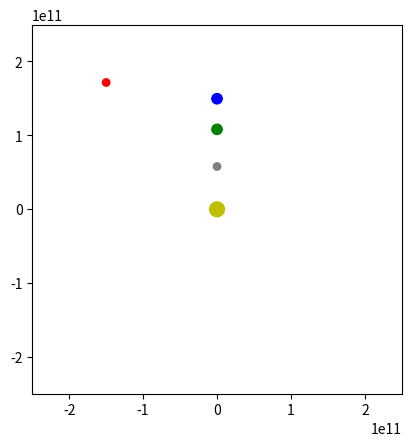

Python code for this plot:
"""Final code for Compsim project with no satellite
[redacted]
"""




""" changed the velocity and position methods to Beeman
stores the past two acceleration values in ahist[0,1,2,3]
added potential energy calculator and total energy calculator
added a function to graph the total energy over time
added a function to order self.bodies by mass
(added a satellite in a seperate function
added a function to print the time when the satellite comes within a given radius of mars
modified mars' (and satellite's) position to make the satellite come close to it
gives initial velocity of satellite relative to Earth)

No satellite (code is there, just nulled), energy graphs and periods are printed
"""

import math
import numpy as np
import matplotlib.pyplot as plt
from matplotlib.animation import FuncAnimation

G = 6.673E-11


class Body(object):
    
    
    def __init__(self,position,velocity,radius,colour,mass,name,calcinit,period):
        
        # Constructor method to create instance variables for each body.
        
        self.position = position
        self.velocity = velocity
        self.radius = radius
        self.colour = colour
        self.mass = mass
        self.name = name
        self.calcinit = calcinit
        self.period = period
        self.ahist = [0,0,0,0]
        
    def v_init(self,bodies):
        
        # Using v = sqrt(GM/r) finds the orbital velocity.  This
        # is then split into components in the second code block so that the
        # direction of motion is always perpendicular to the orbital radius.
        
        r = (self.position[0])**2 + (self.position[1])**2
        r = math.sqrt(r)
        v = math.sqrt(G*bodies[0].mass/r)
        
        if self.position[0] == 0:
            self.position[0] = 1    
        d = (self.position[1]/self.position[0])
        self.velocity[1] = math.sqrt((v**2) / (1 + d**2))
        self.velocity[0] = - d * self.velocity[1]
        
    def calc_a(self,bodies,body_index):
        
        # This function is called on each body in turn.  The acceleration of
        # this body due to each other body is then calculated and added to
        # a total. This is returned and passed to calc_v.
        
        acceleration = [0,0]
        target = bodies[body_index]
        for index, otherbod in enumerate(bodies):
            if index != body_index:
                r = (target.position[0]-otherbod.position[0])**2 + (target.position[1]-otherbod.position[1])**2
                r = math.sqrt(r)
                force = G * otherbod.mass / r**3
                acceleration[0] += force * (otherbod.position[0] - target.position[0])
                acceleration[1] += force * (otherbod.position[1] - target.position[1])
        return acceleration

    def calc_v(self,bodies,dt):
        
        # Calls calc_a on each body in turn and finds the new velocity of each
        # body based on its output.  Stores the previous acceleration values
        # in body.ahist so they can be used by Beeman algo.
        
        for a,body in enumerate(bodies):
            acceleration = self.calc_a(bodies,a) 
            body.ahist.append(acceleration[0])
            body.ahist.append(acceleration[1])
            body.velocity[0] += 1/6 * ((2 * body.ahist[4]) + (5 * body.ahist[2]) - (body.ahist[0])) * dt   
            body.velocity[1] += 1/6 * ((2 * body.ahist[5]) + (5 * body.ahist[3]) - (body.ahist[1])) * dt
    def calc_p(self,bodies,dt):
        
        # For every body in the simulation, its position is updated using the
        # Beeman algo and previous acceleration values stored in ahist (which
        # is a six-element list).  After the calculations are done, the first
        # two elements of the list are deleted corresponding with the oldest
        # values of acceleration.
        
        for num,body in enumerate(bodies):
            body.position[0] += (body.velocity[0] * dt) + 1/6 * (4 * body.ahist[2] - body.ahist[0]) * (dt)**2
            body.position[1] += (body.velocity[1] * dt) + 1/6 * (4 * body.ahist[3] - body.ahist[1]) * (dt)**2
            del body.ahist[0:2]
                
    def step(self,bodies,dt):
        
        # Called by animate to perform a single step of size dt.
        
        self.calc_v(bodies,dt)
        self.calc_p(bodies,dt)
        
    def kinetic(self,bodies):
        
        # Finds the total kinetic energy of the system by
        # adding up the contribution from each body using 1/2 mv**2.
        
        K = 0
        for a,body in enumerate(bodies):
            body = bodies[a]
            vsq = body.velocity[0]**2 + body.velocity[1]**2
            K += 0.5 * body.mass * vsq
        return K
    
    def potential(self,bodies):
        
        # Goes through each pair of bodies and finds the potential between
        # them.  Adds them up and returns to animate function to be added
        # to kinetic.
        
        P = 0
        for a,body in enumerate(bodies):
            body = bodies[a]
            for num,target in enumerate(bodies):
                target = bodies[num]
                if a != num:
                    r = math.sqrt((body.position[0] - target.position[0])**2 + (body.position[1] - target.position[1])**2)
                    U = G * body.mass * target.mass / r
                    P += -1/4 * U
        return P
    
    
class Simulation(object):

    
    def __init__(self):
        
        # Add new bodies here, remember to include them in self.bodies.  The
        # third block calculates the initial velocity of each body 
        # if calcinit == True.  Change the velocity components and set calcinit
        # to False to start with your own conditions.  Second boolean arg is
        # True if you want to print the period of the body at intervals.  List
        # 'nrghist' holds total energy values as they're calculated to be
        # displayed graphically.  List 'time' holds the time each energy value
        # was calculated for the graphing function 'nrggraph'.  The list of
        # bodies is sorted by mass so that the first body is the most massive
        # and all periods are calculated around it.  Boolean 'self.reached' is
        # used to print the time the satellite reaches Mars only once.
        
        sol = Body([0,0],[0,0],1E10,'y',1.9884E30,'Sol',False,False)
        mercury = Body([0,5.79E10],[0,0],5E9,'grey',3.3011E23,'Mercury',True,True)
        venus = Body([0,1.082E11],[-3E4,0],7E9,'g',4.8675E24,'Venus',True,True)
        earth = Body([0,1.496E11],[3E5,0],7E9,'b',5.972E24,'Earth',True,True)
        mars = Body([-1.5E11,171576251270.38998],[0,0],5E9,'r',6.417E23,'Mars',True,True)
        
        self.bodies = [sol,mercury,venus,earth,mars]
        self.bodies.sort(key=lambda x: x.mass, reverse=True)
        self.nrghist = []
        self.time = []
        self.reached = False
        
        for a,body in enumerate(self.bodies):
            body = self.bodies[a]
            if body.calcinit == True:
                body.v_init(self.bodies)
                if body.name == 'Mars':         # makes sure Mars is orbiting in the correct direction
                    body.velocity[0] = -1 *body.velocity[0]
                    body.velocity[1] = -1 *body.velocity[1]
        #self.addsat()
        
    def init(self):
        
        # This function is called once before animate to put the patches in place.
        
        return self.patches
    
    def addsat(self):
        
        # A new body called satellite is appended to self.bodies and given similar
        # starting coordinates and velocity.  The numbers on the right can be
        # changed to vary the initial position and velocity relative to Earth.
        # Last section prints the initial velocity relative to Earth.
        
        satellite = Body([0,0],[0,0],4E9,'grey',3E2,'Satellite',False,True)
        
        for x,body in enumerate(self.bodies):
            body = self.bodies[x]
            if body.name == 'Earth':
                sx = -875
                sy = 0
                satellite.position[0] = body.position[0] - 6E7
                satellite.position[1] = body.position[1] - 0
                satellite.velocity[0] = body.velocity[0] + sx
                satellite.velocity[1] = body.velocity[1] + sy
        
        vinit = math.sqrt(sx**2 + sy**2)
        print("inital speed is " + str(vinit) + " ms^-1")
        self.bodies.append(satellite)
    
    def timesat(self,i):
        
        # The first block finds the distance between Mars and the satellite.
        # If this is less than a given number, the time taken to get to this
        # point is printed.
        
        for a,body in enumerate(self.bodies):
            body = self.bodies[a]
            if body.name == 'Satellite':
                q = body.position
            if body.name == 'Mars':
                n = body.position
        s = math.sqrt((q[0] - n[0])**2 + (q[1] - n[1])**2)
        
        if s <= 7E9 and self.reached == False:
            w = round((self.dt * i / 31536000*12), 2)
            self.reached = True
            print("reached Mars in " + str(w) + " months")

    def eperiod(self,i):
        
        # Finds the orbital period using Kepler's 3rd law and prints this
        # to the terminal every so often
        
        for a,body in enumerate(self.bodies):
            body = self.bodies[a]
            if body.period == True and i % 200 == 0:
                r = math.sqrt((body.position[0] - self.bodies[0].position[0])**2 + (body.position[1] - self.bodies[0].position[1])**2)
                f = math.sqrt(r**3 / (G * self.bodies[0].mass))
                t = 2 * math.pi * f
                h = t / 31536000        # conversion to years
                print(str(body.name) + " : " + str(round(h,2)) + " years")
    
    def animate(self,i):
        
        # self.dt sets the speed of the animation.  Then p.step() updates the
        # positions of all bodies.  The third block calls the function to
        # find the total kinetic energy once every 100 animation frames.
        # The fourth block updates the positions of the patches based on the
        # new locations of the bodies.
        
        self.dt = 22000
        
        p = self.bodies[0]
        p.step(self.bodies,self.dt)
        self.eperiod(i)
        #self.timesat(i)
        
        if i % 10 == 0:
            K = p.kinetic(self.bodies)
            U = p.potential(self.bodies)
            T = K + U
            self.nrghist.append(T)
            self.time.append(i * self.dt / 31536000)
            
        if i % 500 == 0 and i != 0:
            # self.nrggraph()
            pass

        for a in range(len(self.bodies)):
            body = self.bodies[a]
            self.patches[a].center = (body.position[0], body.position[1])
        return self.patches
        
    def sim(self):
        
        # This func adds patches in the locations of the bodies and
        # sets the size of the axes.  Then the ani variable repeatedly calls
        # the animate function using FuncAnimation.
        
        fig1= plt.figure()
        ax1 = fig1.add_subplot(111)
        self.patches = []
        
        for body_index, body in enumerate(self.bodies):
            body = self.bodies[body_index]
            self.patches.append(plt.Circle((body.position[0], body.position[1]), body.radius, color = body.colour, animated = False))
            ax1.add_patch(self.patches[body_index])
        
        ax1.axis('scaled')
        ax1.set_xlim(-2.5e11,2.5e11)
        ax1.set_ylim(-2.5e11,2.5e11)
        
        anim = FuncAnimation(fig1, self.animate, init_func = self.init, frames = 10000, repeat = False, interval = 20, blit = True)
        plt.show()
        
    def nrggraph(self):
        
        # Creates a plot of time vs total energy which is displayed every 500
        # frames (I believe).
        
        fig2 = plt.figure()
        ax2 = fig2.add_subplot(111)
        x = np.array(self.time)
        y = np.array(self.nrghist)
        plt.plot(x,y)
        plt.xlabel('time / years')
        plt.ylabel('total energy / Joules')
        plt.show()

def main():
    
    
    test = Simulation()
    test.sim()


main()